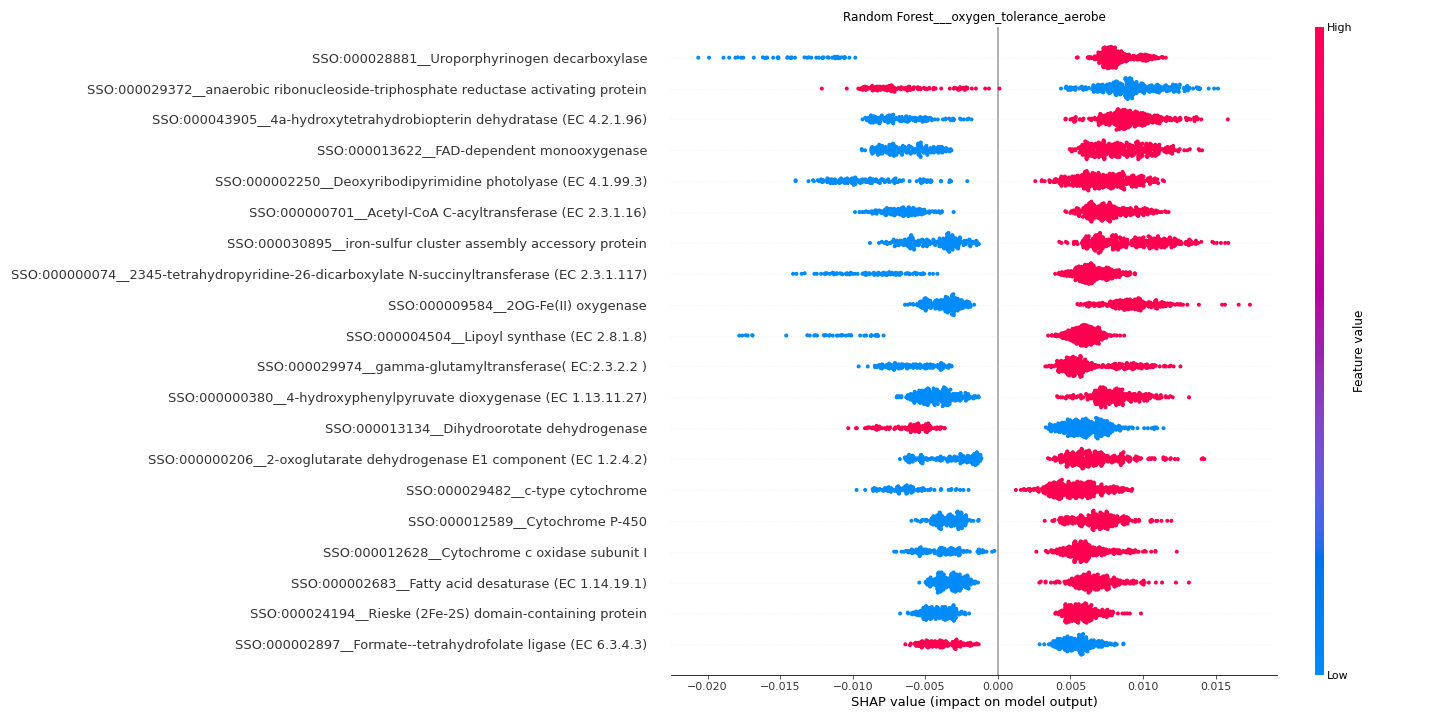

Source data for this figure (header and first rows):
feature	importance
SSO:000028881__Uroporphyrinogen decarbox…	0.008849
SSO:000029372__anaerobic ribonucleoside-…	0.008511
SSO:000043905__4a-hydroxytetrahydrobiopt…	0.008399
SSO:000013622__FAD-dependent monooxygena…	0.007772
SSO:000002250__Deoxyribodipyrimidine pho…	0.007698
SSO:000000701__Acetyl-CoA C-acyltransfer…	0.007346
SSO:000030895__iron-sulfur cluster assem…	0.007319
SSO:000000074__2345-tetrahydropyridine-2…	0.006968
SSO:000009584__2OG-Fe(II) oxygenase	0.006555
SSO:000004504__Lipoyl synthase (EC 2.8.1…	0.006399
SSO:000029974__gamma-glutamyltransferase…	0.006349
SSO:000000380__4-hydroxyphenylpyruvate d…	0.006242
SSO:000013134__Dihydroorotate dehydrogen…	0.00618
SSO:000000206__2-oxoglutarate dehydrogen…	0.005619
SSO:000029482__c-type cytochrome	0.005581
SSO:000012589__Cytochrome P-450	0.005565
SSO:000012628__Cytochrome c oxidase subu…	0.005447
SSO:000002683__Fatty acid desaturase (EC…	0.005179
SSO:000024194__Rieske (2Fe-2S) domain-co…	0.005117
SSO:000002897__Formate--tetrahydrofolate…	0.004958
